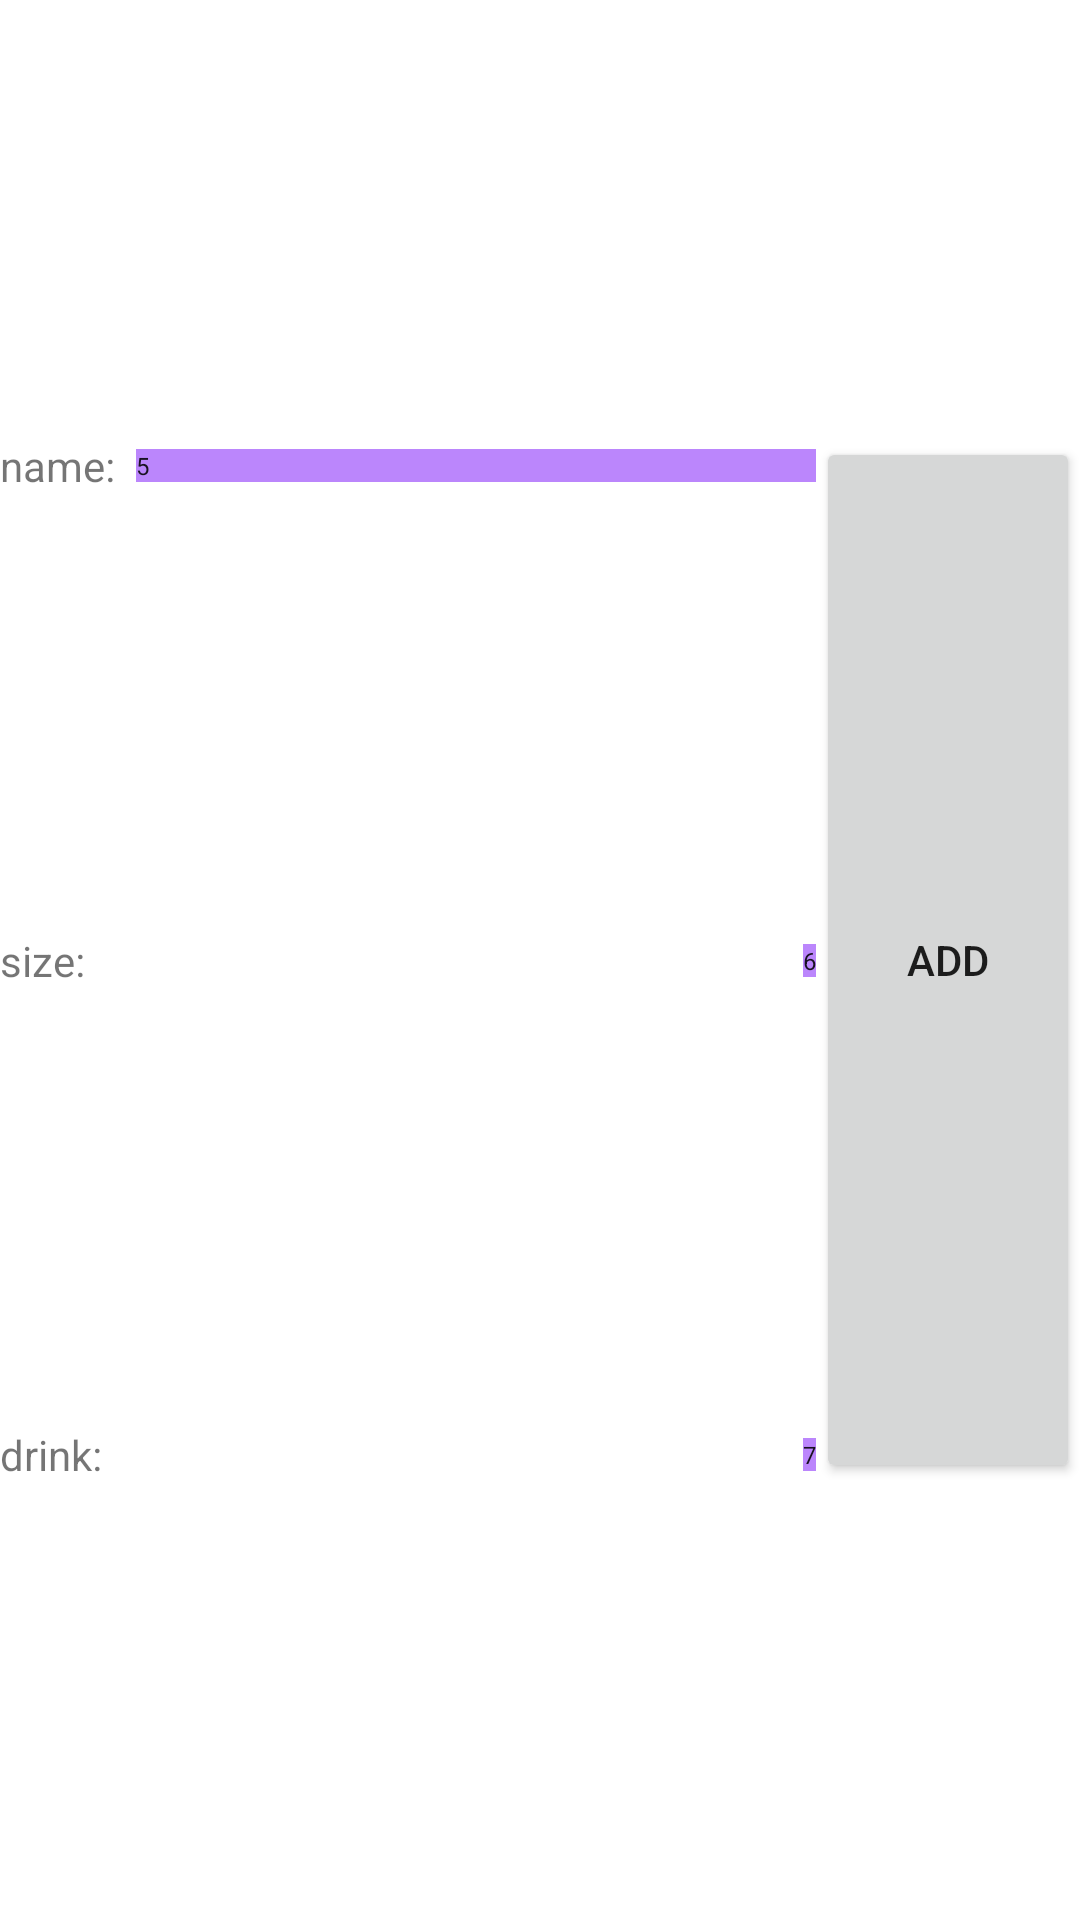

This screen was rendered from an Android layout file. Write that file and the resources it references.
<!-- AndroidManifest.xml: application theme Theme.VesselForCheeseQueueViewer -->
<!-- res/layout/actionlayout_add.xml -->
<?xml version="1.0" encoding="utf-8"?>
<androidx.constraintlayout.widget.ConstraintLayout xmlns:android="http://schemas.android.com/apk/res/android"
    xmlns:app="http://schemas.android.com/apk/res-auto"
    android:layout_width="match_parent"
    android:layout_height="match_parent">

    <TextView
        android:id="@+id/tv_add_meal_name"
        android:layout_width="0dp"
        android:layout_height="wrap_content"
        android:text="name: "
        app:layout_constraintBottom_toTopOf="@id/tv_add_meal_size"
        app:layout_constraintEnd_toStartOf="@id/et_add_meal_name"
        app:layout_constraintHorizontal_chainStyle="spread_inside"
        app:layout_constraintHorizontal_weight="1"
        app:layout_constraintStart_toStartOf="parent"
        app:layout_constraintTop_toTopOf="parent"
        app:layout_constraintVertical_chainStyle="spread"
        app:layout_constraintVertical_weight="1" />

    <TextView
        android:id="@+id/tv_add_meal_size"
        android:layout_width="0dp"
        android:layout_height="wrap_content"
        android:text="size: "
        app:layout_constraintBottom_toTopOf="@id/tv_add_meal_drink"
        app:layout_constraintEnd_toStartOf="@id/et_add_meal_size"
        app:layout_constraintHorizontal_weight="1"
        app:layout_constraintStart_toStartOf="parent"
        app:layout_constraintTop_toBottomOf="@id/tv_add_meal_name"
        app:layout_constraintVertical_weight="1" />

    <TextView
        android:id="@+id/tv_add_meal_drink"
        android:layout_width="0dp"
        android:layout_height="wrap_content"
        android:text="drink: "
        app:layout_constraintBottom_toBottomOf="parent"
        app:layout_constraintEnd_toStartOf="@id/et_add_meal_drink"
        app:layout_constraintHorizontal_weight="1"
        app:layout_constraintStart_toStartOf="parent"
        app:layout_constraintTop_toBottomOf="@id/tv_add_meal_size"
        app:layout_constraintVertical_weight="1" />

    <EditText
        android:id="@+id/et_add_meal_name"
        android:layout_width="0dp"
        android:layout_height="wrap_content"
        android:background="@color/purple_200"
        android:inputType="text"
        android:text="5"
        android:textSize="8sp"
        app:layout_constraintBottom_toBottomOf="@id/tv_add_meal_name"
        app:layout_constraintEnd_toStartOf="@id/button_add_meal"
        app:layout_constraintHorizontal_weight="5"
        app:layout_constraintStart_toEndOf="@id/tv_add_meal_name"
        app:layout_constraintTop_toTopOf="@id/tv_add_meal_name"
        app:layout_constraintVertical_chainStyle="spread"
        app:layout_constraintVertical_weight="1" />

    <EditText
        android:id="@+id/et_add_meal_size"
        android:layout_width="wrap_content"
        android:layout_height="wrap_content"
        android:background="@color/purple_200"
        android:inputType="number"
        android:text="6"
        android:textSize="8sp"
        app:layout_constraintBottom_toBottomOf="@id/tv_add_meal_size"
        app:layout_constraintEnd_toStartOf="@id/button_add_meal"
        app:layout_constraintHorizontal_weight="5"
        app:layout_constraintStart_toEndOf="@id/tv_add_meal_size"
        app:layout_constraintTop_toTopOf="@id/tv_add_meal_size"
        app:layout_constraintVertical_weight="1" />

    <EditText
        android:id="@+id/et_add_meal_drink"
        android:layout_width="wrap_content"
        android:layout_height="wrap_content"
        android:background="@color/purple_200"
        android:inputType="text"
        android:text="7"
        android:textSize="8sp"
        app:layout_constraintBottom_toBottomOf="@id/tv_add_meal_drink"
        app:layout_constraintEnd_toStartOf="@id/button_add_meal"
        app:layout_constraintHorizontal_weight="5"
        app:layout_constraintStart_toEndOf="@id/tv_add_meal_drink"
        app:layout_constraintTop_toTopOf="@id/tv_add_meal_drink"
        app:layout_constraintVertical_weight="1" />

    <Button
        android:id="@+id/button_add_meal"
        android:layout_width="wrap_content"
        android:layout_height="0dp"
        android:text="add"
        app:layout_constraintBottom_toBottomOf="@id/tv_add_meal_drink"
        app:layout_constraintEnd_toEndOf="parent"
        app:layout_constraintHorizontal_weight="1"
        app:layout_constraintStart_toEndOf="@id/et_add_meal_name"
        app:layout_constraintTop_toTopOf="@id/tv_add_meal_name"
        app:layout_constraintVertical_chainStyle="spread"
        app:layout_constraintVertical_weight="1" />

</androidx.constraintlayout.widget.ConstraintLayout>
<!-- resources referenced by this layout -->
<resources>
  <style name="Theme.VesselForCheeseQueueViewer" parent="Theme.MaterialComponents.Light.NoActionBar">
          
          <item name="colorPrimary">@color/purple_500</item>
          <item name="colorPrimaryVariant">@color/purple_700</item>
          <item name="colorOnPrimary">@color/white</item>
          
          <item name="colorSecondary">@color/teal_200</item>
          <item name="colorSecondaryVariant">@color/teal_700</item>
          <item name="colorOnSecondary">@color/black</item>
          
          <item name="android:statusBarColor" tools:targetApi="l">?attr/colorPrimaryVariant</item>
          
      </style>
  <!-- not gathered from this repository: default colours our renderer supplied (Android Studio template values) -->
  <color name="purple_200">#FFBB86FC</color>
  <color name="purple_500">#FF6200EE</color>
  <color name="purple_700">#FF3700B3</color>
  <color name="teal_200">#FF03DAC5</color>
  <color name="teal_700">#FF018786</color>
  <color name="black">#FF000000</color>
  <color name="white">#FFFFFFFF</color>
</resources>
